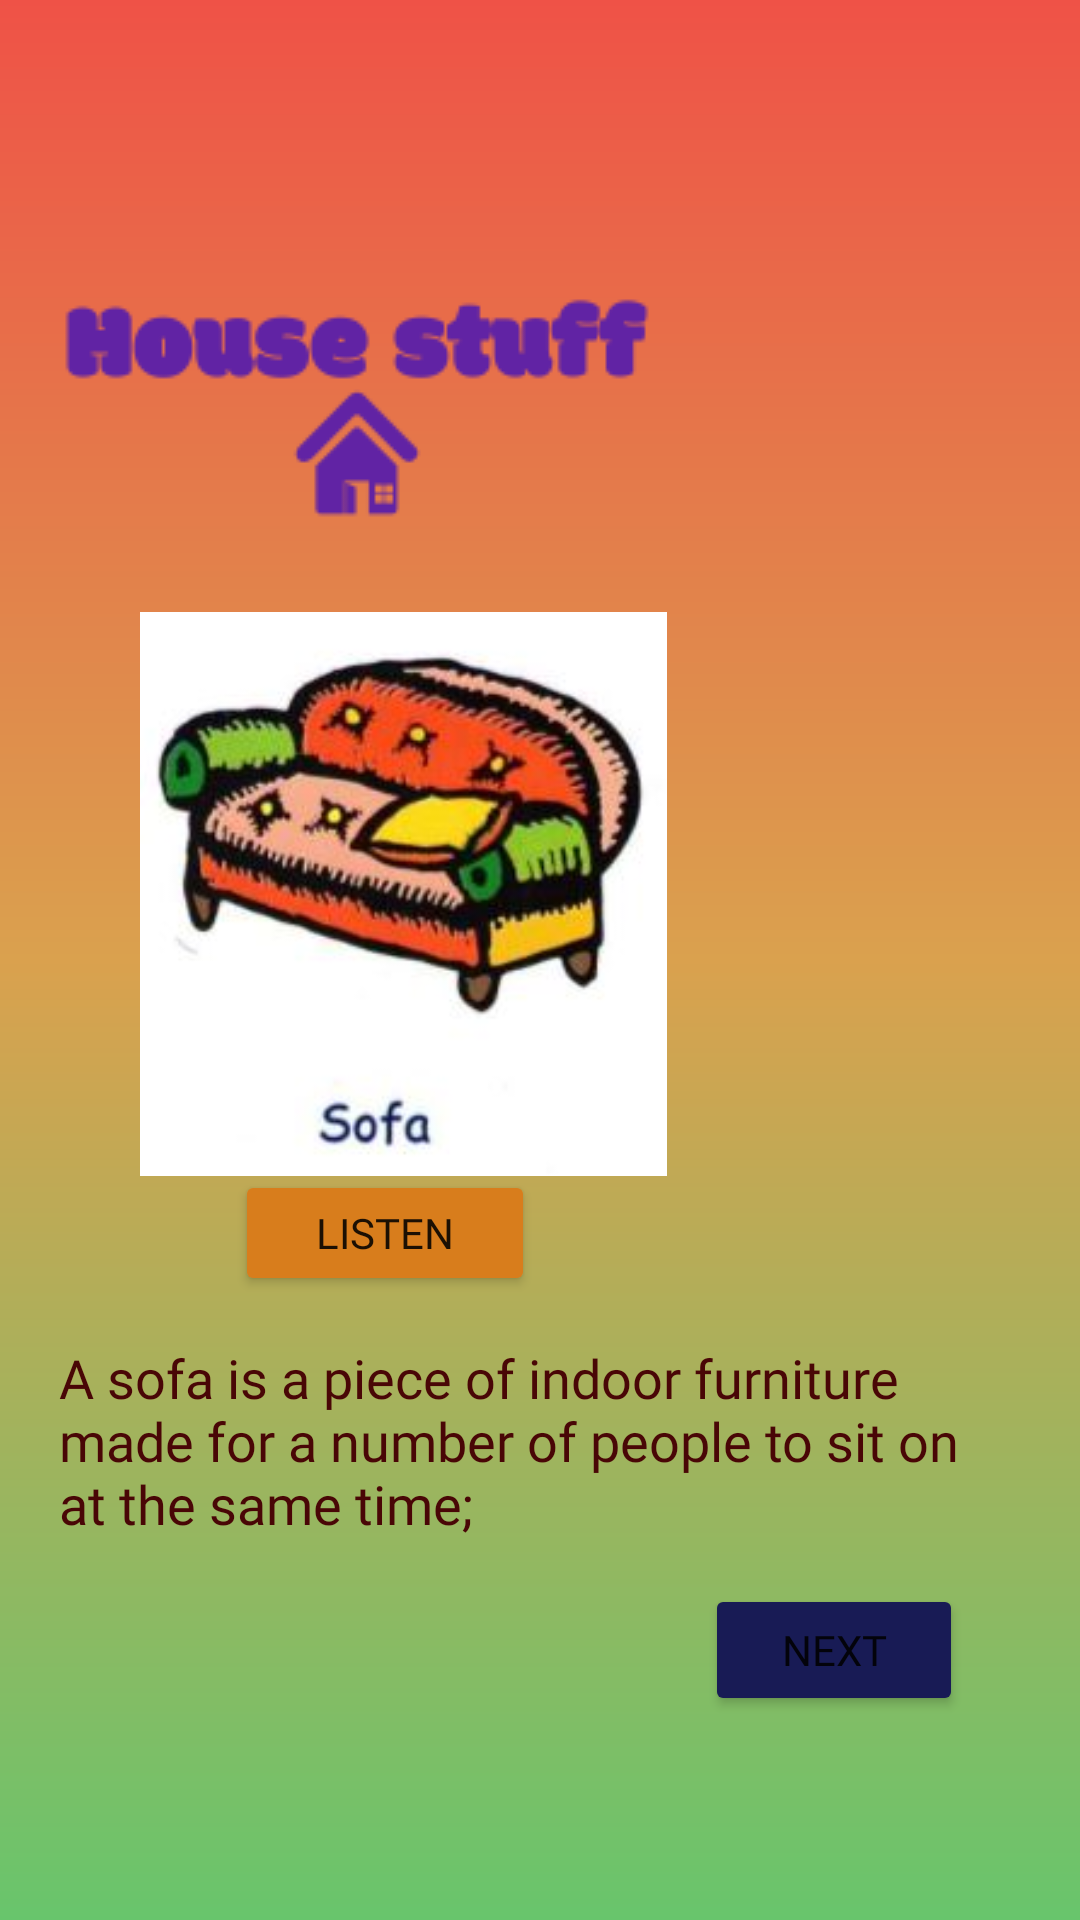

Reconstruct the res/layout file that produces this screen, plus the resources it refers to.
<!-- AndroidManifest.xml: application theme Theme.EnglishApp -->
<!-- res/layout/activity_lesson9.xml -->
<?xml version="1.0" encoding="utf-8"?>
<androidx.constraintlayout.widget.ConstraintLayout xmlns:android="http://schemas.android.com/apk/res/android"
    xmlns:app="http://schemas.android.com/apk/res-auto"
    xmlns:tools="http://schemas.android.com/tools"
    android:layout_width="match_parent"
    android:layout_height="match_parent"
    android:background="@drawable/bg5"
    tools:context=".ActivityLesson9">


    <Button
        android:id="@+id/button96"
        android:layout_width="100dp"
        android:layout_height="42dp"
        android:layout_marginBottom="208dp"
        android:fontFamily="@font/ranchers"
        android:text="Listen"
        android:textSize="14sp"
        app:backgroundTint="#D87D1C"
        app:layout_constraintBottom_toBottomOf="parent"
        app:layout_constraintEnd_toEndOf="parent"
        app:layout_constraintHorizontal_bias="0.301"
        app:layout_constraintStart_toStartOf="parent" />

    <ImageView
        android:id="@+id/imageView118"
        android:layout_width="wrap_content"
        android:layout_height="wrap_content"
        android:layout_marginBottom="400dp"
        app:layout_constraintBottom_toBottomOf="parent"
        app:layout_constraintEnd_toEndOf="parent"
        app:layout_constraintHorizontal_bias="0.118"
        app:layout_constraintStart_toStartOf="parent"
        app:srcCompat="@drawable/houselogo" />

    <Button
        android:id="@+id/button95"
        android:layout_width="86dp"
        android:layout_height="44dp"
        android:layout_marginBottom="68dp"
        android:fontFamily="@font/ranchers"
        android:onClick="openActivityLesson10"
        android:text="Next"
        app:backgroundTint="#181B55"
        app:layout_constraintBottom_toBottomOf="parent"
        app:layout_constraintEnd_toEndOf="parent"
        app:layout_constraintHorizontal_bias="0.858"
        app:layout_constraintStart_toStartOf="parent"
        tools:ignore="OnClick" />

    <ImageView
        android:id="@+id/imageView119"
        android:layout_width="201dp"
        android:layout_height="188dp"
        android:layout_marginBottom="248dp"
        app:layout_constraintBottom_toBottomOf="parent"
        app:layout_constraintEnd_toEndOf="parent"
        app:layout_constraintHorizontal_bias="0.214"
        app:layout_constraintStart_toStartOf="parent"
        app:srcCompat="@drawable/sofa" />

    <TextView
        android:id="@+id/textView9"
        android:layout_width="320dp"
        android:layout_height="73dp"
        android:layout_marginBottom="120dp"
        android:fontFamily="@font/chewy"
        android:text="A sofa is a piece of indoor furniture made for a number of people to sit on at the same time;"
        android:textColor="#490606"
        android:textSize="18sp"
        app:layout_constraintBottom_toBottomOf="parent"
        app:layout_constraintEnd_toEndOf="parent"
        app:layout_constraintHorizontal_bias="0.494"
        app:layout_constraintStart_toStartOf="parent" />

</androidx.constraintlayout.widget.ConstraintLayout>
<!-- resources referenced by this layout -->
<resources>
  <!-- drawable bg5 (drawable) -->
  <?xml version="1.0" encoding="utf-8"?>
  <shape xmlns:android="http://schemas.android.com/apk/res/android">
      <gradient
          android:startColor="#EF5247"
          android:centerColor="#DAA14E"
          android:endColor="#68C56C"
          android:angle="270"/>
  
  
  </shape>
  <!-- drawable houselogo: png bitmap (drawable, 5022 bytes) -->
  <!-- drawable sofa: jpg bitmap (drawable, 17665 bytes) -->
  <style name="Theme.EnglishApp" parent="Theme.MaterialComponents.DayNight.DarkActionBar">
          
          <item name="colorPrimary">@color/purple_500</item>
          <item name="colorPrimaryVariant">@color/purple_700</item>
          <item name="colorOnPrimary">@color/white</item>
          
          <item name="colorSecondary">@color/teal_200</item>
          <item name="colorSecondaryVariant">@color/teal_700</item>
          <item name="colorOnSecondary">@color/black</item>
          
          <item name="android:statusBarColor" tools:targetApi="l">?attr/colorPrimaryVariant</item>
          
      </style>
  <color name="purple_500">#FF6200EE</color>
  <color name="purple_700">#FF3700B3</color>
  <color name="white">#FFFFFFFF</color>
  <color name="teal_200">#FF03DAC5</color>
  <color name="teal_700">#FF018786</color>
  <color name="black">#FF000000</color>
</resources>
